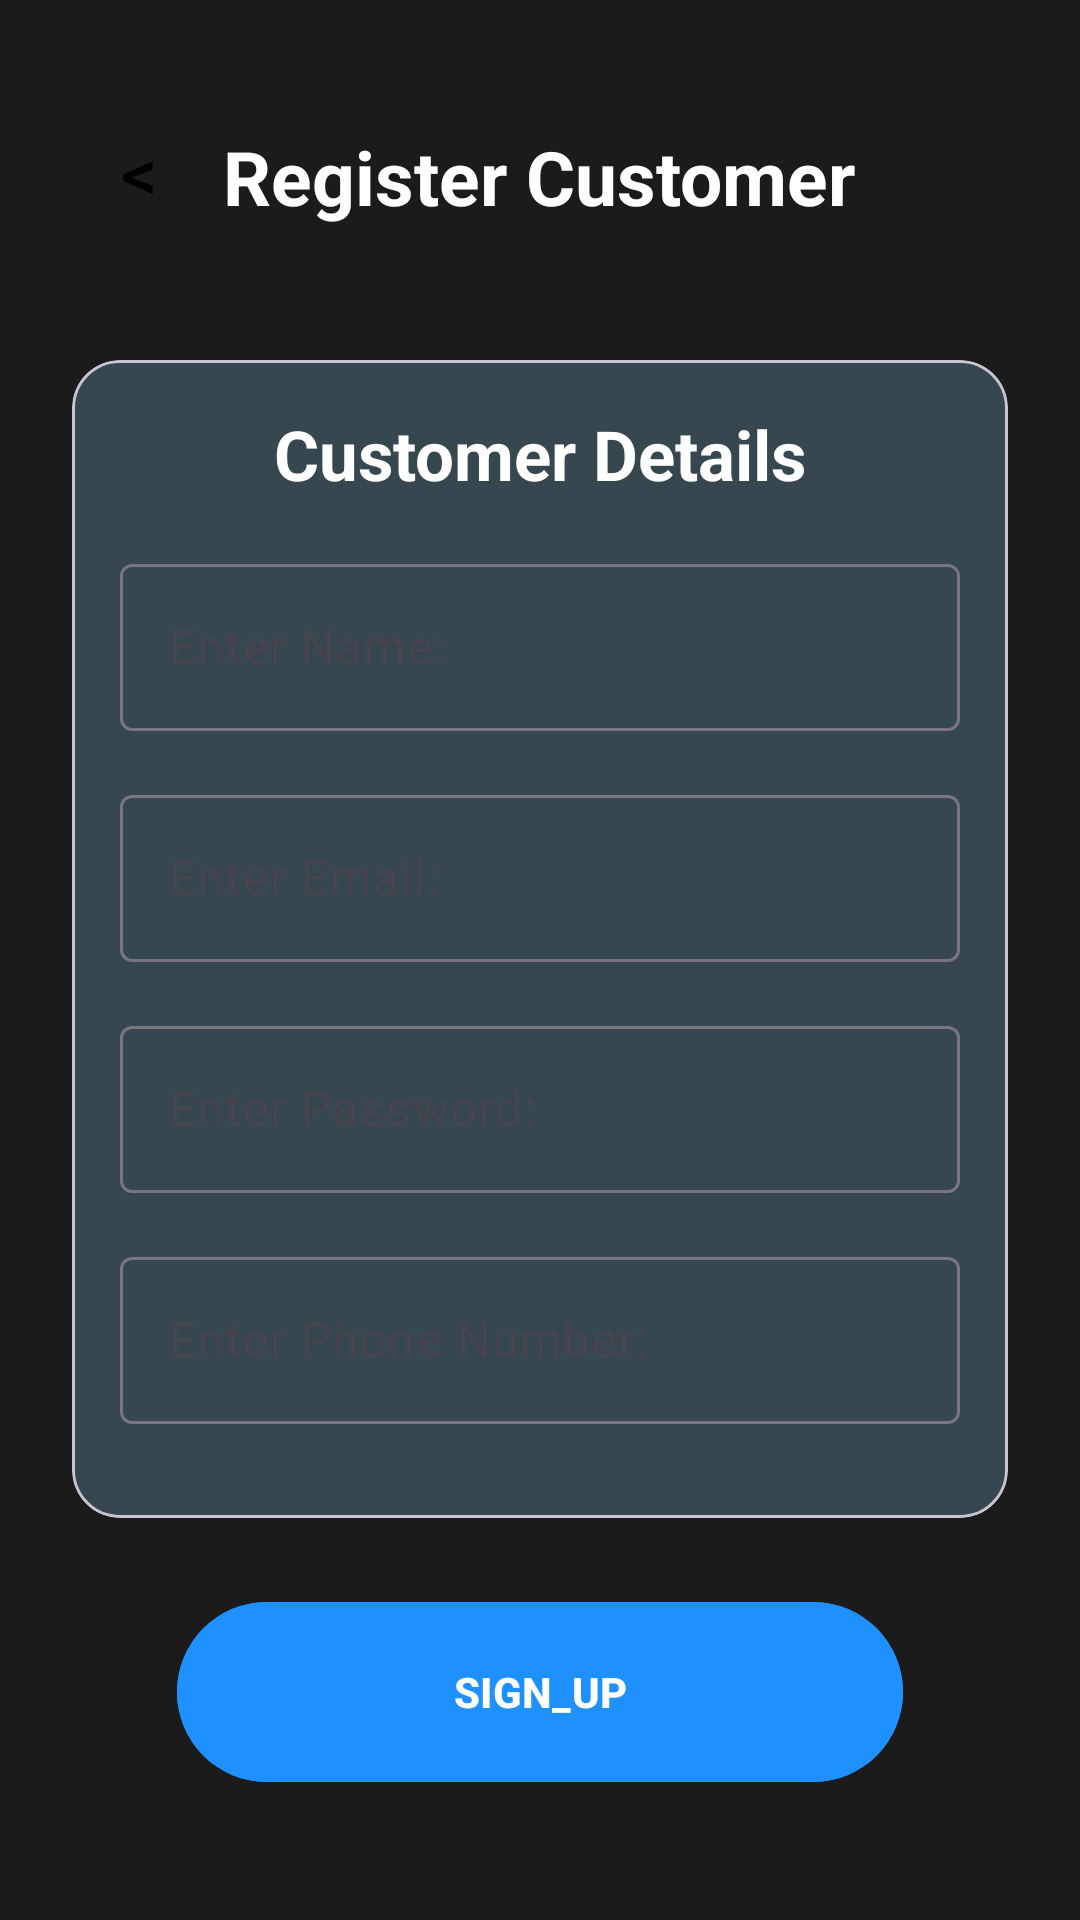

Write the Android layout XML for this screen, with the resource values it uses.
<!-- AndroidManifest.xml: application theme Theme.EVMS -->
<!-- res/layout/activity_register_customer.xml -->
<?xml version="1.0" encoding="utf-8"?>
<androidx.constraintlayout.widget.ConstraintLayout xmlns:android="http://schemas.android.com/apk/res/android"
    xmlns:app="http://schemas.android.com/apk/res-auto"
    xmlns:tools="http://schemas.android.com/tools"
    android:id="@+id/main"
    android:layout_width="match_parent"
    android:layout_height="match_parent"
    android:background="@color/background_dark"
    tools:context=".registerCustomer"
    android:padding="24dp">

    
    <RelativeLayout
        android:id="@+id/headingLayout"
        android:layout_width="match_parent"
        android:layout_height="wrap_content"
        app:layout_constraintTop_toTopOf="parent"
        android:layout_marginTop="16dp">


        <Button
            android:id="@+id/backButton"
            android:layout_width="45dp"
            android:layout_height="45dp"
            android:layout_alignParentStart="true"
            android:gravity="center_horizontal"
            android:text="&lt;"
            android:padding="1dp"
            android:textSize="24sp"
            android:textColor="@color/text_primary"
            android:backgroundTint="@color/cardview_light_background"
            android:background="@null"
            android:onClick="onBackButtonClick" />

        <TextView
            android:id="@+id/text_heading"
            android:layout_width="wrap_content"
            android:layout_height="wrap_content"
            android:layout_centerHorizontal="true"
            android:layout_centerVertical="true"
            android:paddingTop="1dp"
            android:paddingBottom="8dp"
            android:text="Register Customer"
            android:textColor="@color/text_secondary"
            android:textSize="25sp"
            android:textStyle="bold" />

    </RelativeLayout>

    
    <com.google.android.material.card.MaterialCardView
        android:id="@+id/cardView"
        android:layout_width="match_parent"
        android:layout_height="wrap_content"
        android:layout_marginTop="35dp"
        app:cardCornerRadius="16dp"
        app:cardBackgroundColor="@color/card_color"
        app:layout_constraintStart_toStartOf="parent"
        app:layout_constraintTop_toBottomOf="@id/headingLayout">

        <androidx.constraintlayout.widget.ConstraintLayout
            android:layout_width="match_parent"
            android:layout_height="386dp"
            android:padding="16dp">

            <TextView
                android:id="@+id/card_heading"
                android:layout_width="wrap_content"
                android:layout_height="wrap_content"
                android:layout_marginBottom="16dp"
                android:text="Customer Details"
                android:textColor="@color/text_secondary"
                android:textSize="23sp"
                android:textStyle="bold"
                app:layout_constraintEnd_toEndOf="parent"
                app:layout_constraintStart_toStartOf="parent"
                app:layout_constraintTop_toTopOf="parent" />

            

            
            <com.google.android.material.textfield.TextInputLayout
                android:id="@+id/nameInputLayout"
                android:layout_width="0dp"
                android:layout_height="wrap_content"
                android:layout_marginTop="16dp"
                app:layout_constraintEnd_toEndOf="parent"
                app:layout_constraintStart_toStartOf="parent"
                app:layout_constraintTop_toBottomOf="@id/card_heading">

                <com.google.android.material.textfield.TextInputEditText
                    android:id="@+id/editTextCustomerName"
                    android:layout_width="match_parent"
                    android:layout_height="wrap_content"
                    android:hint="@string/enter_name"
                    android:inputType="textPersonName"
                    android:textColorHint="@color/text_secondary" />
            </com.google.android.material.textfield.TextInputLayout>

            
            <com.google.android.material.textfield.TextInputLayout
                android:id="@+id/emailInputLayout"
                android:layout_width="0dp"
                android:layout_height="wrap_content"
                android:layout_marginTop="16dp"
                app:layout_constraintEnd_toEndOf="@id/nameInputLayout"
                app:layout_constraintStart_toStartOf="@id/nameInputLayout"
                app:layout_constraintTop_toBottomOf="@id/nameInputLayout">

                <com.google.android.material.textfield.TextInputEditText
                    android:id="@+id/editTextCustomerEmail"
                    android:layout_width="match_parent"
                    android:layout_height="wrap_content"
                    android:hint="@string/enter_email"
                    android:inputType="textEmailAddress"
                    android:textColorHint="@color/text_secondary" />
            </com.google.android.material.textfield.TextInputLayout>

            
            <com.google.android.material.textfield.TextInputLayout
                android:id="@+id/passwordInputLayout"
                android:layout_width="0dp"
                android:layout_height="wrap_content"
                android:layout_marginTop="16dp"
                app:layout_constraintEnd_toEndOf="@id/emailInputLayout"
                app:layout_constraintStart_toStartOf="@id/emailInputLayout"
                app:layout_constraintTop_toBottomOf="@id/emailInputLayout">

                <com.google.android.material.textfield.TextInputEditText
                    android:id="@+id/editTextCustomerPassword"
                    android:layout_width="match_parent"
                    android:layout_height="wrap_content"
                    android:hint="@string/enter_password"
                    android:inputType="textPassword"
                    android:textColorHint="@color/text_secondary" />
            </com.google.android.material.textfield.TextInputLayout>

            
            <com.google.android.material.textfield.TextInputLayout
                android:id="@+id/phoneInputLayout"
                android:layout_width="0dp"
                android:layout_height="wrap_content"
                android:layout_marginTop="16dp"
                app:layout_constraintEnd_toEndOf="@id/passwordInputLayout"
                app:layout_constraintStart_toStartOf="@id/passwordInputLayout"
                app:layout_constraintTop_toBottomOf="@id/passwordInputLayout">

                <com.google.android.material.textfield.TextInputEditText
                    android:id="@+id/editTextCustomerPhone"
                    android:layout_width="match_parent"
                    android:layout_height="wrap_content"
                    android:hint="@string/enter_phone_number"
                    android:inputType="phone"
                    android:textColorHint="@color/text_secondary" />
            </com.google.android.material.textfield.TextInputLayout>

        </androidx.constraintlayout.widget.ConstraintLayout>

    </com.google.android.material.card.MaterialCardView>

    

    <com.google.android.material.button.MaterialButton
        android:id="@+id/button"
        android:layout_width="match_parent"
        android:layout_height="68dp"
        android:layout_marginStart="35dp"
        android:layout_marginEnd="35dp"
        android:text="SIGN_UP"
        android:textColor="@color/text_secondary"
        android:textStyle="bold"
        android:backgroundTint="@color/button_primary"
        app:layout_constraintTop_toBottomOf="@id/cardView"
        app:layout_constraintStart_toStartOf="parent"
        app:layout_constraintEnd_toEndOf="parent"
        app:layout_constraintHorizontal_bias="0.5"
        android:layout_marginTop="24dp" />

</androidx.constraintlayout.widget.ConstraintLayout>
<!-- resources referenced by this layout -->
<resources>
  <color name="background_dark">#1B1B1B</color>
  <color name="button_primary">#1E90FF</color>
  <color name="card_color">#37474F</color>
  <color name="text_primary">#000000</color>
  <color name="text_secondary">#FFFFFF</color>
  <string name="enter_email">Enter Email:</string>
  <string name="enter_name">Enter Name:</string>
  <string name="enter_password">Enter Password:</string>
  <string name="enter_phone_number">Enter Phone Number:</string>
  <style name="Theme.EVMS" parent="Base.Theme.EVMS" />
  <style name="Base.Theme.EVMS" parent="Theme.Material3.DayNight.NoActionBar">
          
          
      </style>
</resources>
